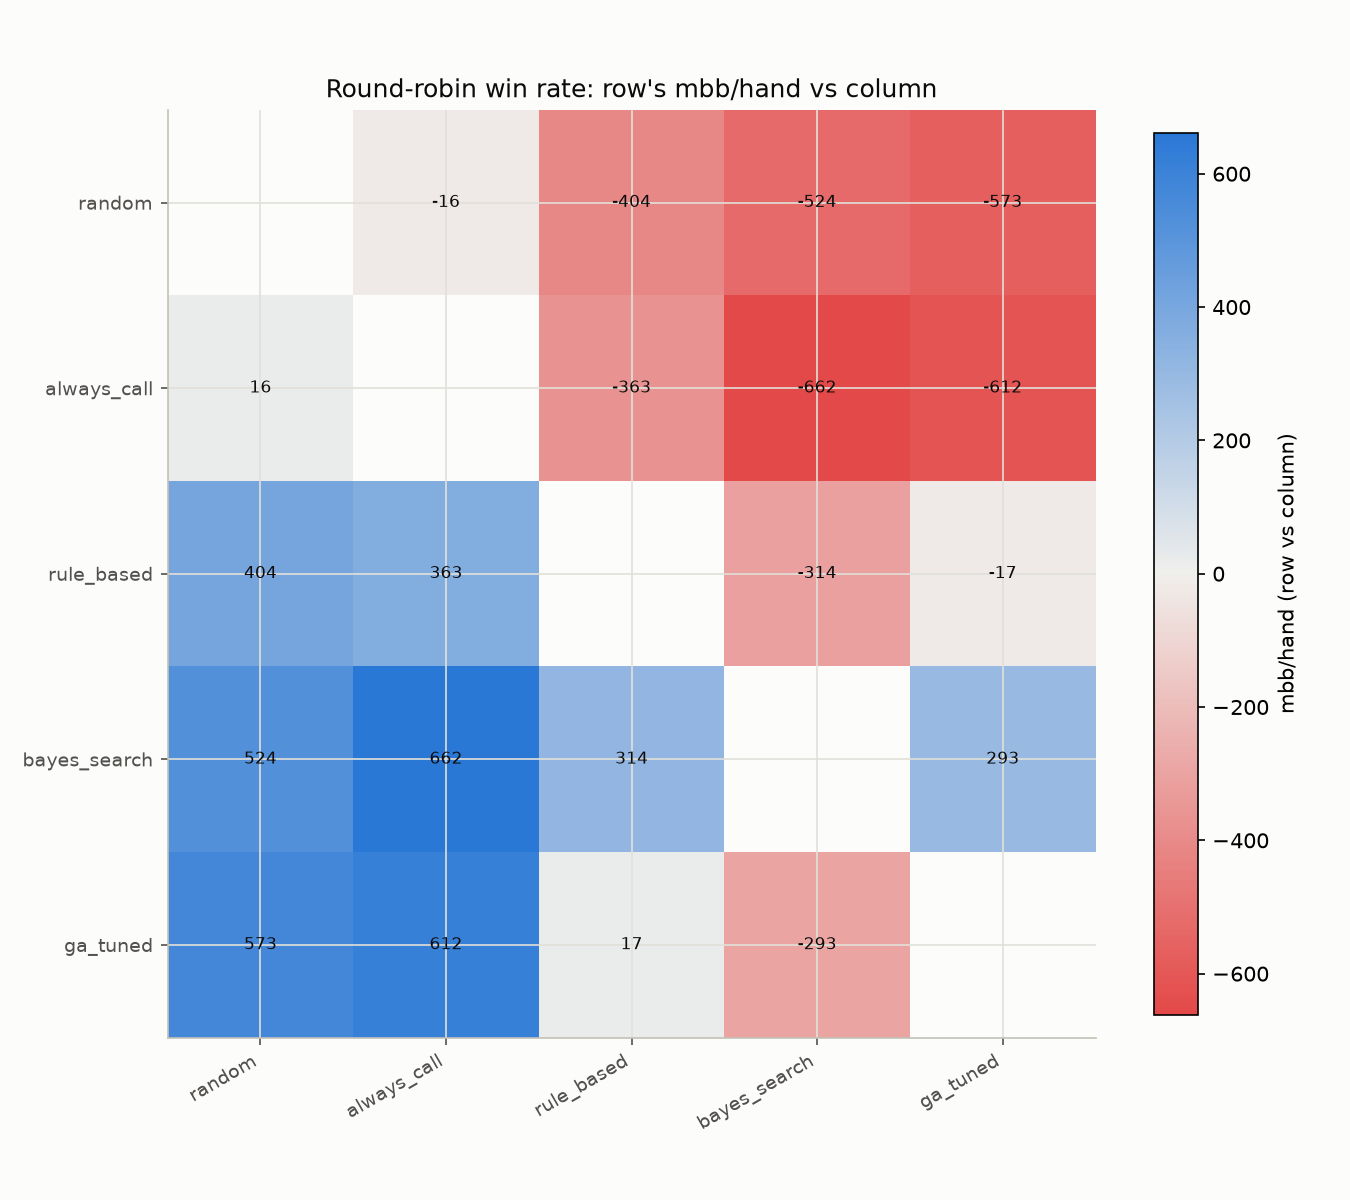

The data file committed next to this chart (first rows):
agent, random, always_call, rule_based, bayes_search, ga_tuned
random, , -15.8, -403.8, -523.8, -572.8
always_call, 15.8, , -363.0, -661.5, -612.0
rule_based, 403.8, 363.0, , -314.2, -17.0
bayes_search, 523.8, 661.5, 314.2, , 293.0
ga_tuned, 572.8, 612.0, 17.0, -293.0, 
